Run: headless pygame with SDL's dummy video driver; simulated clock (each Clock.tick advances the game by its frame time, no real sleeping); random seed 0; keys injected as events and as key.get_pressed() state; no mouse input.
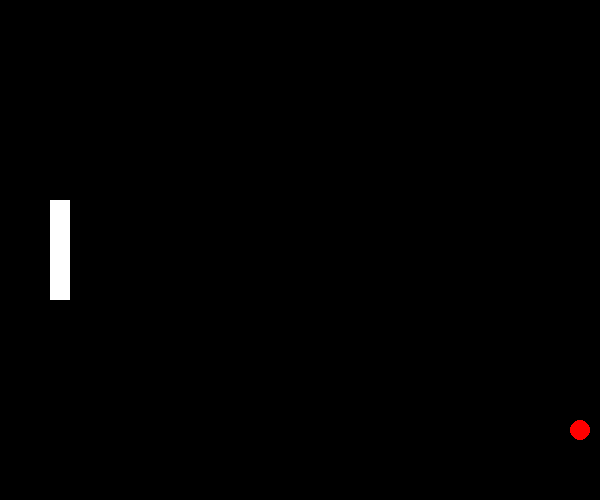
Frame 1 of 4 · flips 1–60 · no input
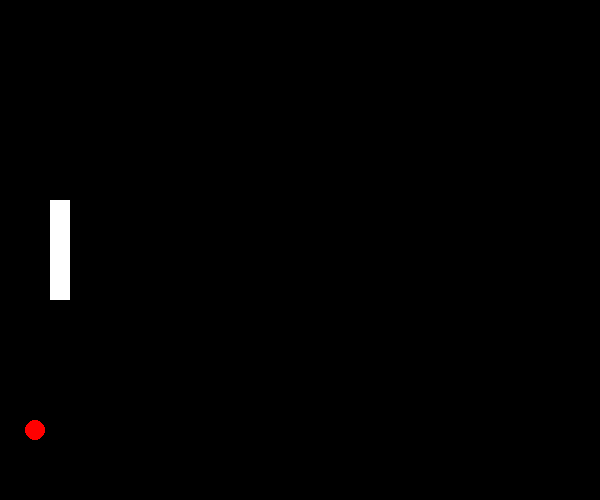
Frame 2 of 4 · flips 61–180 · tapped SPACE, RETURN · held RIGHT (→), D
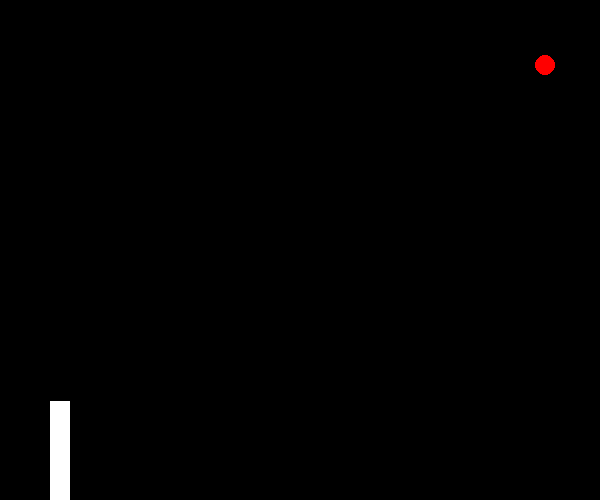
Frame 3 of 4 · flips 181–300 · held DOWN (↓), S
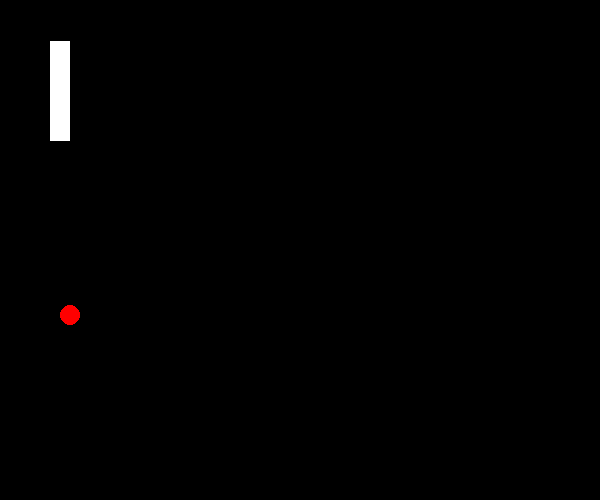
Frame 4 of 4 · flips 301–420 · held LEFT (←), A, UP (↑), W

The pygame program that drew these frames:

import pygame, sys, random
from pygame.locals import*

#grapes...get some
class ball:

    def __init__(self, X, Y, radius):
        self.x = X
        self.y = Y
        self.rad = radius

class direction:

    def __init__(self):
        self.up = False
        self.down = False
        self.left = False
        self.right = False

    def start(self):
        x = random.randint(0, 10)
        if x > 5:
            self.right = True
        else:
            self.left = True

class platform:

    def __init__(self, topX, topY, width, height):
        self.x = topX
        self.y = topY
        self.width = width
        self.height = height


pygame.init()

screenW = 600
screenH = 500
screen = pygame.display.set_mode((screenW, screenH))

FPS = 60
clock = pygame.time.Clock()

posY = 200
posX = 50


ballX = 300
ballY = 250
radius = 10

moveLeft = False
moveRight = True
moveUp = False
moveDown = False

leftP = platform(200, 50, 20, 100)
#rightP = platform(posX, posY, 20, 100)
ball = ball(ballX, ballY, radius)
move = direction()


def collision(plat, ball, move):
    if move.left and any(plat.x < y < (plat.x + plat.height) for y in range(ball.y - ball.rad, ball.y + ball.rad)) and (ball.x - ball.rad) == (ball.x + plat.width):
        move.left = False
        move.right = True
        if any(plat.y <= y <= (plat.y + plat.hieght / 2) for y in range(ball.y - ball.rad, ball.y + ball.rad)):
            move.down = True
            move.up = False
        #elif any((posY + 50) < y <= (posY + 100 ) for y in range(ballY - radius, ballY + radius)):
        else:
            move.up = True
            move.down = False

while True:
    clock.tick(FPS)

    for event in pygame.event.get():
        if event.type == pygame.QUIT:
            pygame.quit(); sys.exit()

    keys = pygame.key.get_pressed()
    if keys[pygame.K_w] and posY > 0:
        posY -= 3
    if keys[pygame.K_s] and posY < 400:
        posY += 3

    screen.fill((0, 0, 0))

    ### BALL MOVING LEFT AND RIGHT
    if ballX < (screenW - radius) and moveRight:
        ballX += 5
        if ballX >= (screenW - radius):
            moveRight = False
            moveLeft = True
    elif ballX > radius and moveLeft:
        ballX -= 5
    else:
        moveRight = True
        moveLeft = False

    #move.start()
    #collision(leftP, ball, move)
    #if moveLeft and posY <= ballY <= (posY + 100) and (ballX - radius) == (posX + 20):

    ### LEFT PLATFORM COLLISION - THE FRONT
    if moveLeft and any(posY < y < (posY + 100) for y in range(ballY - radius, ballY + radius)) and (ballX - radius) == (posX + 20):
        moveLeft = False
        moveRight = True
        if any(posY <= y <= (posY + 50) for y in range(ballY - radius, ballY + radius)):
            moveDown = True
            moveUp = False
        else:
            moveUp = True
            moveDown = False

    ### EXIT THE GAME
    #if moveLeft and (ballX - radius) <= 0:
    #    pygame.quit(); sys.exit()

    ### LEFT PLATFORM COLLISION - TOP AND BOTTOM
    if moveLeft and posX <= ballX < (posX + 20) and (ballY-radius) == (posY+100) or (ballY+radius) == posY:
        if (ballY-radius) == (posY + 100):
            moveDown = True
            moveUp = False
        if (ballY+radius) == posY:
            moveDown = False
            moveUp = True

    ### BALL BOUNCING UP AND DOWN
    if moveUp and (ballY + radius) < screenH:
        ballY += 5
    else:
        moveUp = False
        moveDown = True
    if moveDown and (ballY - radius) > 0:
        ballY -= 5
    else:
        moveUp = True
        moveDown = False

    pygame.draw.rect(screen, (255, 255, 255), (posX, posY, 20, 100), 0)
    #pygame.draw.rect(screen, (255, 255, 255), (leftP.x, leftP.y, leftP.width, leftP.height), 0)
    pygame.draw.circle(screen, (255, 0, 0), (ballX, ballY), radius, 0)
    #pygame.draw.circle(screen, (255, 0, 0), (ball.x, ball.y), ball.rad, 0)
    print("({}, {})".format(ballX, ballY))

    pygame.display.update()
